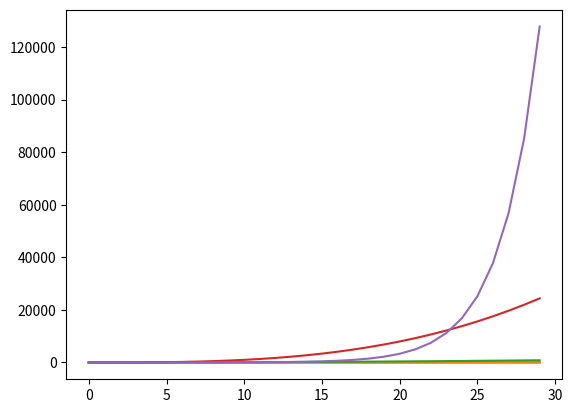
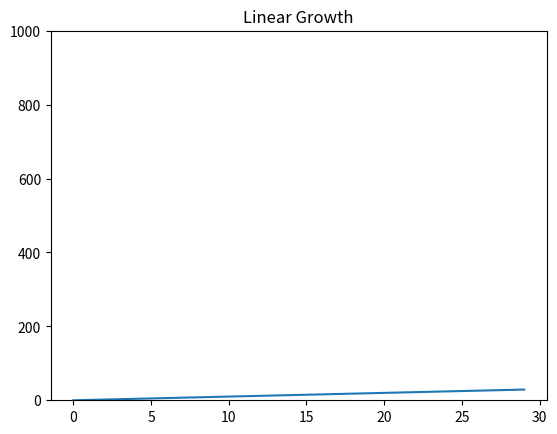
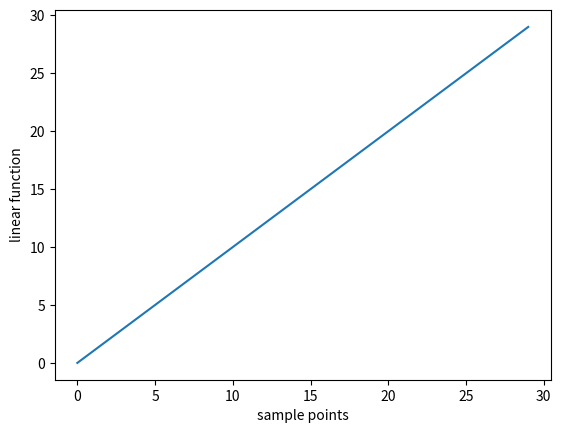
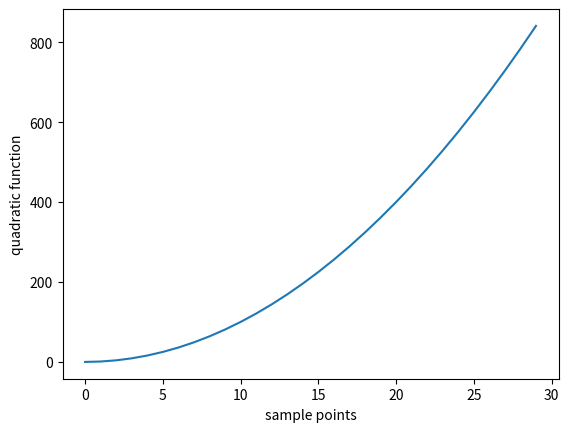
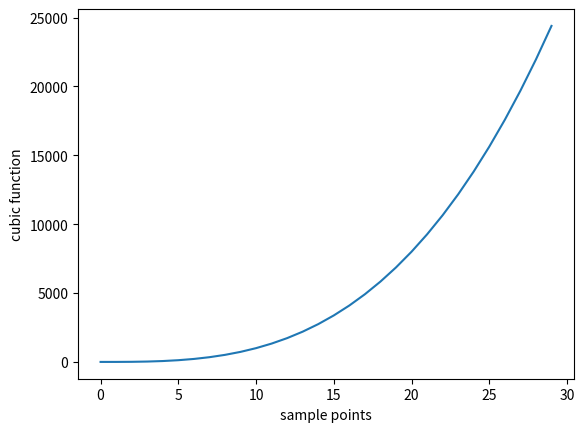
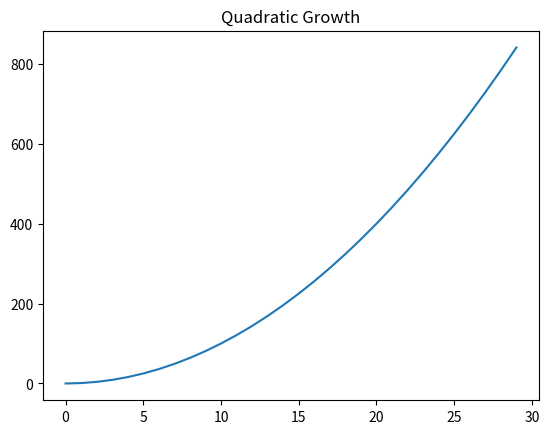
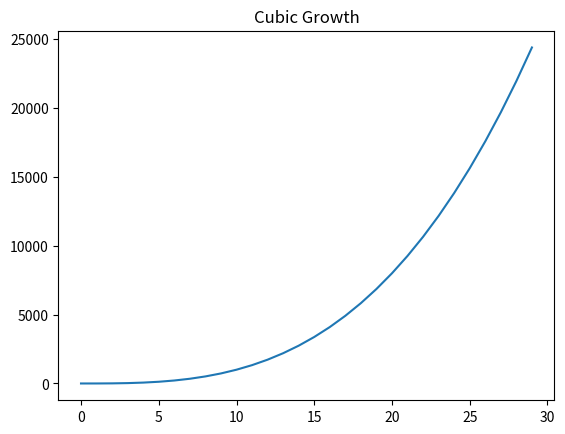
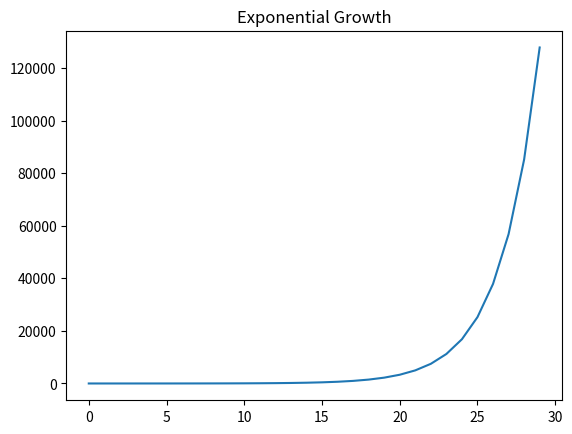
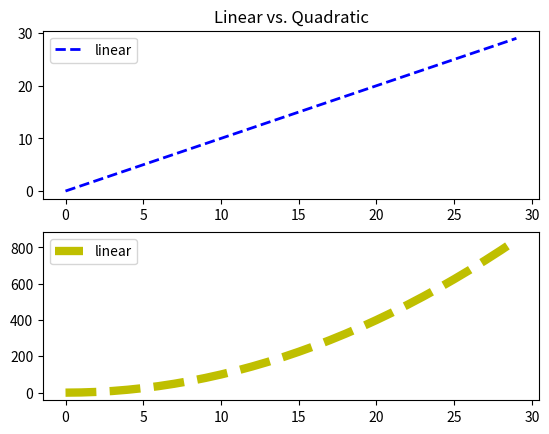
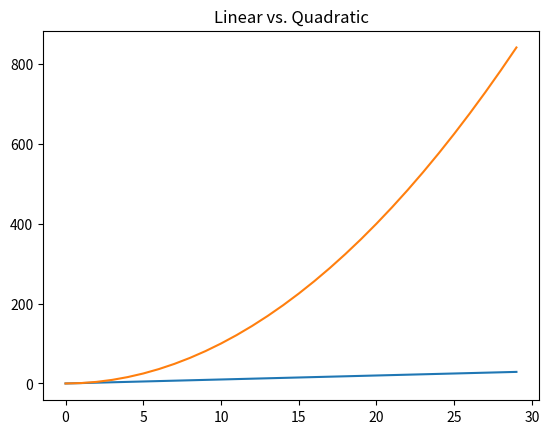
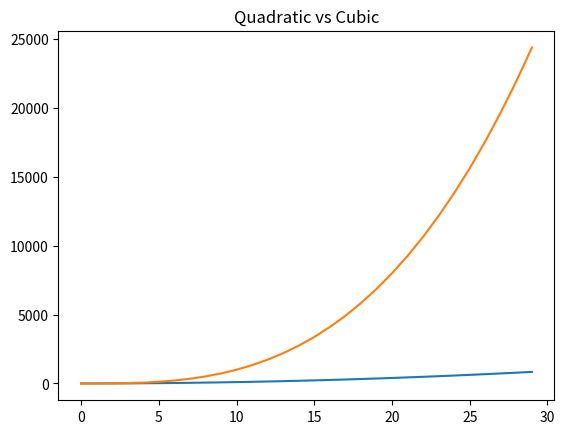
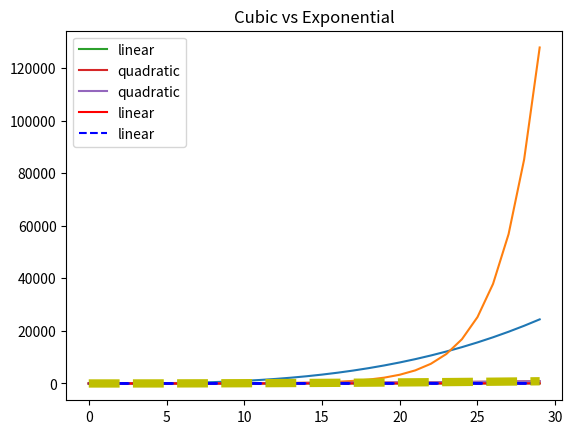
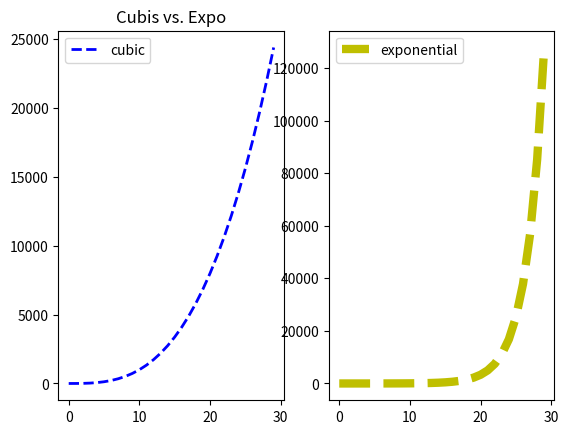
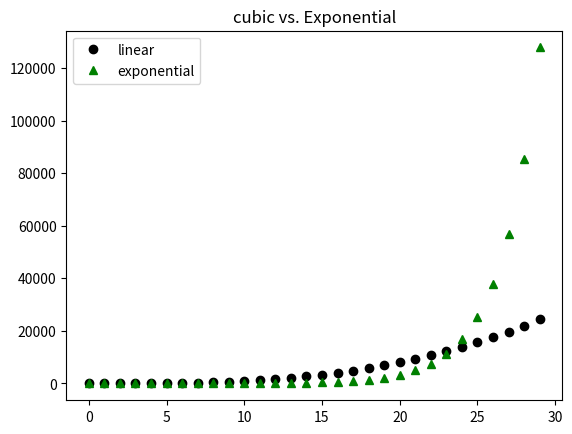

Write the Python code that produced these figures, in order.
import pylab as plt

mySamples = []
myLinear = []
myQuadratic = []
myCubic = []
myExponential = []

for i in range(0, 30):
    mySamples.append(i)
    myLinear.append(i)
    myQuadratic.append(i**2)
    myCubic.append(i**3)
    myExponential.append(1.5**i) #2**i grows so fast it is too hard to visualize and compare to these other growth types

#run this cell
plt.plot(mySamples, myLinear)

# plot out the remaining orders of growth: myCubic, myQuadratic, myExponential:



plt.plot(mySamples, myLinear)
plt.plot(mySamples, myQuadratic)
plt.plot(mySamples, myCubic)
plt.plot(mySamples, myExponential)

# Run This Cell:

plt.figure('Linear')
plt.plot(mySamples, myLinear)
#plt.figure('Quadratic')            # uncomment the method and run again.
plt.plot(mySamples, myQuadratic)

plt.plot(mySamples, myCubic)
plt.plot(mySamples, myExponential)

plt.figure('Linear Growth')
plt.xlabel('sample points')
plt.ylabel('linear function')
plt.plot(mySamples, myLinear)

# Relabel the graph and axes for the other 3 orders of growth.
plt.figure('Quadratic Growth')
plt.xlabel('sample points')
plt.ylabel('quadratic function')
plt.plot(mySamples, myQuadratic)

plt.figure('Cubic Growth')
plt.xlabel('sample points')
plt.ylabel('cubic function')
plt.plot(mySamples, myCubic)

# Run this code. The uncomment the second line and run it again:
plt.figure('Linear')
plt.title('Linear Growth')
plt.plot(mySamples, myLinear)

# Add titles for the other 3 growth charts and print the graphs out:
# Click the 3 dots below to see the answer

plt.figure('Quadratic')
plt.title('Quadratic Growth')
plt.plot(mySamples, myQuadratic)

plt.figure('Cubic')
plt.title('Cubic Growth')
plt.plot(mySamples, myCubic)

plt.figure('Exponential')
plt.title('Exponential Growth')
plt.plot(mySamples, myExponential)


# Follow the instructions below.

plt.figure('Linear')

# Uncomment the line below and run the cell. Not suprsisingly, it adds a title to the graph.
#plt.title('Linear Growth')

# Uncomment the line below and run the cell. A new orange line will be added, directly on top of the blue line.
#plt.plot(mySamples, myLinear)

# Uncomment the line below and run the cell. This clears out all previous modifications to the preceding figure.
#plt.clf()

plt.plot(mySamples, myLinear)

plt.figure('Linear')
plt.clf()
plt.title('Linear Growth')
plt.ylim(0, 1000)                # In case it wasn't obvious, this sets the y-axis from 0 to 30.
plt.plot(mySamples, myLinear)

# Remove the quotations from around the code below
'''
plt.figure('Quadratic Growth')
plt.clf()
plt.ylim(0,1000)
plt.title('Quadratic Growth')
plt.plot(mySamples, myQuadratic)
'''

plt.figure('lin quad')
plt.clf()
plt.title('Linear vs Quadratic Growth')
plt.ylim(0,1000)
plt.plot(mySamples, myLinear)
plt.plot(mySamples, myQuadratic)

plt.figure('lin v quad')
plt.clf()
plt.title('Linear vs. Quadratic')
plt.plot(mySamples, myLinear)
plt.plot(mySamples, myQuadratic)


plt.figure('quad cub')
plt.clf()
plt.title('Quadratic vs Cubic')
plt.plot(mySamples, myQuadratic)
plt.plot(mySamples, myCubic)


plt.figure('cub expo')
plt.clf()
plt.title('Cubic vs Exponential')
plt.plot(mySamples, myCubic)
plt.plot(mySamples, myExponential)

plt.plot(mySamples, myLinear, label = 'linear')
plt.plot(mySamples, myQuadratic, label = 'quadratic')
plt.legend()

# Add a legend for a graph with the cubic function 


plt.plot(mySamples, myQuadratic, label = 'quadratic')
plt.legend(loc = 'upper left')

# Graph exponential growth and create a legend:


#Run Cell. Then add an 'o' to the end of string 'r'.

plt.plot(mySamples, myLinear, 'r', label='linear')
plt.legend()

plt.plot(mySamples, myLinear, 'b--', label='linear')
#plt.plot(mySamples, myQuadratic, 'y-', label='Quadratic')
plt.legend()

plt.plot(mySamples, myLinear, 'b--', label='linear', linewidth = 2)
plt.plot(mySamples, myQuadratic, 'y--', label='linear', linewidth = 6)

plt.figure('lin quad')
plt.clf()
plt.subplot(211)
plt.title('Linear vs. Quadratic')
plt.plot(mySamples, myLinear, 'b--', label='linear', linewidth = 2)
plt.legend()
plt.subplot(212)
plt.plot(mySamples, myQuadratic, 'y--', label='linear', linewidth = 6)
plt.legend()

# Plot Cubic and Exponential growth as 2 columns and one row.



plt.figure('cub exp')
plt.clf()
plt.subplot(121)
plt.title('Cubis vs. Expo')
plt.plot(mySamples, myCubic, 'b--', label='cubic', linewidth = 2)
plt.legend()
plt.subplot(122)
plt.plot(mySamples, myExponential, 'y--', label='exponential', linewidth = 6)
plt.legend()

#Run this cell. Then uncomment plt.yscale() down below and rerun.

plt.figure('cub quad')
plt.clf()
plt.title('cubic vs. Exponential')
plt.plot(mySamples, myCubic, 'ko', label='linear', linewidth = 1)
plt.plot(mySamples, myExponential, 'g^', label='exponential', linewidth = 1)
#plt.yscale('log')
plt.legend()

